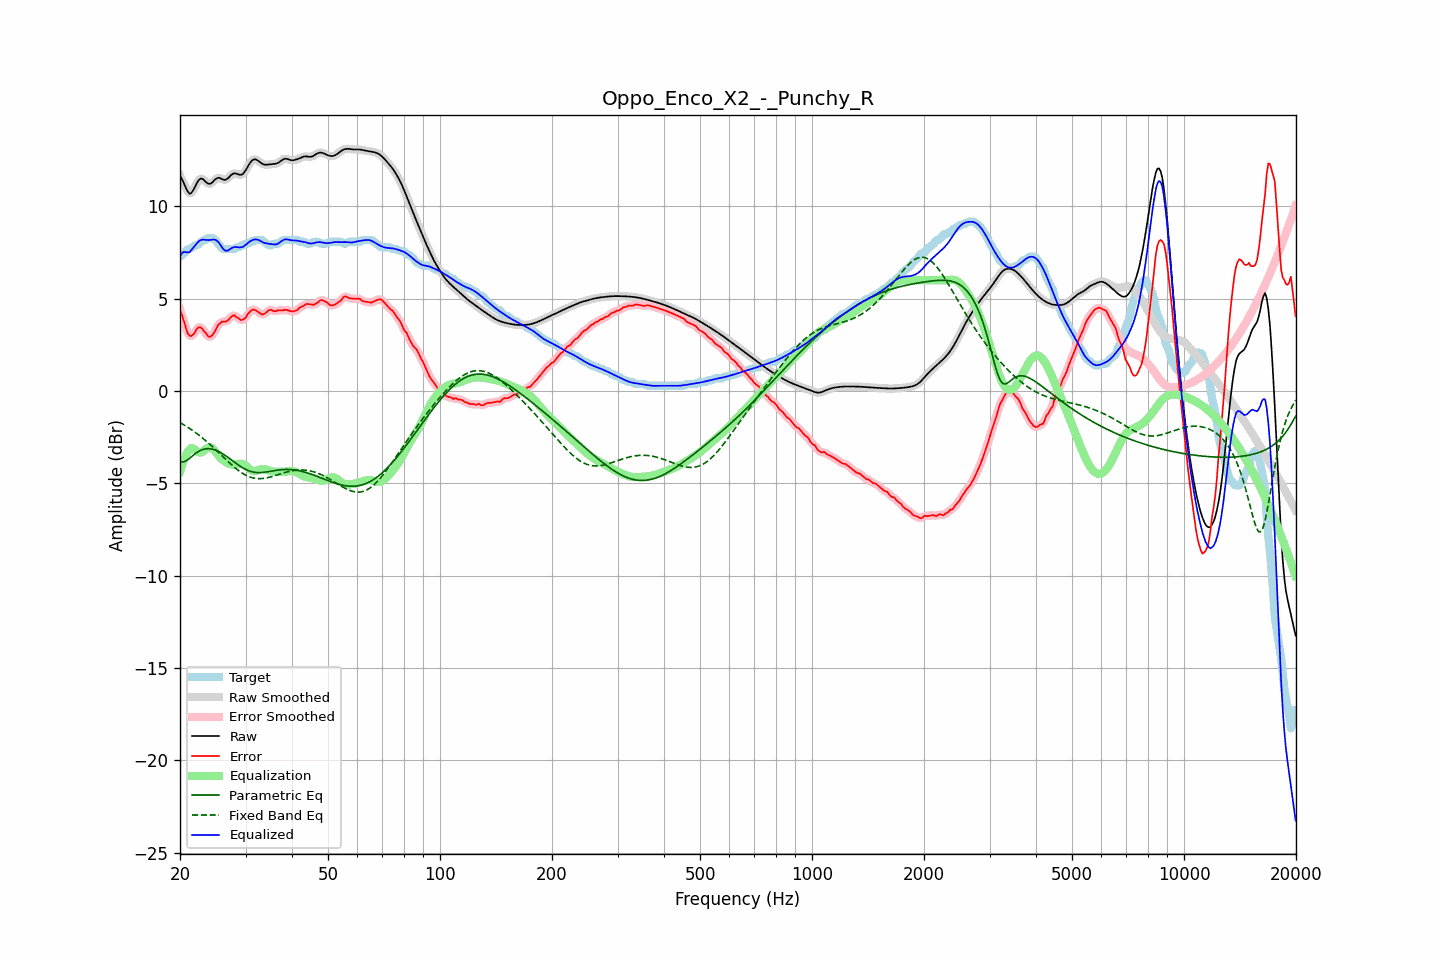

Data behind this chart, as committed beside it:
frequency, raw, error, smoothed, error_smoothed, equalization, parametric_eq, fixed_band_eq, equalized_raw, equalized_smoothed, target
20.00, 11.65, 4.37, 11.68, 4.42, -4.37, -3.83, -1.71, 7.29, 7.31, 7.28
20.20, 11.51, 4.18, 11.49, 4.14, -4.07, -3.84, -1.76, 7.44, 7.41, 7.33
20.40, 11.34, 3.92, 11.30, 3.87, -3.82, -3.85, -1.81, 7.52, 7.49, 7.42
20.61, 11.13, 3.64, 11.13, 3.62, -3.60, -3.81, -1.86, 7.53, 7.53, 7.49
20.81, 10.93, 3.30, 10.93, 3.33, -3.42, -3.77, -1.92, 7.51, 7.52, 7.63
21.02, 10.78, 3.10, 10.78, 3.11, -3.27, -3.71, -1.97, 7.51, 7.51, 7.68
21.23, 10.69, 3.00, 10.71, 3.00, -3.16, -3.64, -2.03, 7.53, 7.55, 7.69
21.44, 10.72, 2.98, 10.73, 2.98, -3.09, -3.57, -2.09, 7.63, 7.64, 7.75
21.66, 10.85, 3.05, 10.84, 3.04, -3.11, -3.50, -2.15, 7.74, 7.73, 7.80
21.87, 11.00, 3.12, 11.00, 3.15, -3.16, -3.43, -2.21, 7.84, 7.84, 7.88
22.09, 11.18, 3.29, 11.18, 3.29, -3.23, -3.36, -2.27, 7.95, 7.95, 7.88
22.31, 11.34, 3.42, 11.34, 3.40, -3.29, -3.30, -2.34, 8.05, 8.04, 7.92
22.54, 11.46, 3.46, 11.45, 3.46, -3.33, -3.25, -2.41, 8.13, 8.12, 8.00
22.76, 11.51, 3.44, 11.50, 3.43, -3.33, -3.21, -2.48, 8.18, 8.17, 8.07
22.99, 11.49, 3.36, 11.48, 3.36, -3.29, -3.17, -2.55, 8.20, 8.19, 8.13
23.22, 11.42, 3.23, 11.42, 3.25, -3.23, -3.15, -2.62, 8.19, 8.20, 8.18
23.45, 11.33, 3.15, 11.34, 3.13, -3.15, -3.13, -2.69, 8.18, 8.19, 8.18
23.69, 11.26, 3.01, 11.26, 3.02, -3.08, -3.13, -2.77, 8.18, 8.18, 8.25
23.92, 11.22, 2.93, 11.22, 2.95, -3.04, -3.12, -2.84, 8.17, 8.18, 8.28
24.16, 11.23, 2.95, 11.24, 2.94, -3.05, -3.13, -2.92, 8.18, 8.19, 8.28
24.40, 11.29, 3.01, 11.30, 3.01, -3.09, -3.15, -3.00, 8.20, 8.20, 8.28
24.65, 11.38, 3.14, 11.38, 3.13, -3.17, -3.17, -3.08, 8.21, 8.20, 8.25
24.89, 11.47, 3.28, 11.46, 3.29, -3.28, -3.20, -3.16, 8.19, 8.19, 8.19
25.14, 11.52, 3.46, 11.52, 3.45, -3.39, -3.24, -3.25, 8.13, 8.13, 8.06
25.39, 11.56, 3.60, 11.54, 3.59, -3.50, -3.27, -3.33, 8.05, 8.04, 7.95
25.65, 11.53, 3.67, 11.53, 3.69, -3.60, -3.32, -3.41, 7.93, 7.93, 7.86
25.91, 11.49, 3.76, 11.49, 3.73, -3.69, -3.37, -3.50, 7.80, 7.80, 7.73
26.16, 11.44, 3.76, 11.45, 3.75, -3.76, -3.42, -3.58, 7.69, 7.69, 7.68
26.43, 11.43, 3.75, 11.44, 3.77, -3.82, -3.48, -3.67, 7.61, 7.62, 7.68
26.69, 11.47, 3.79, 11.47, 3.79, -3.87, -3.54, -3.75, 7.60, 7.60, 7.68
26.96, 11.53, 3.85, 11.54, 3.86, -3.92, -3.60, -3.83, 7.61, 7.62, 7.68
27.23, 11.63, 3.94, 11.63, 3.94, -3.96, -3.67, -3.91, 7.67, 7.67, 7.68
27.50, 11.71, 4.03, 11.71, 4.03, -3.98, -3.73, -3.99, 7.73, 7.73, 7.68
27.77, 11.77, 4.09, 11.77, 4.08, -3.99, -3.80, -4.07, 7.78, 7.77, 7.68
28.05, 11.80, 4.10, 11.79, 4.07, -3.99, -3.86, -4.14, 7.81, 7.80, 7.70
28.33, 11.77, 4.01, 11.77, 4.03, -3.98, -3.93, -4.21, 7.80, 7.80, 7.77
28.62, 11.75, 3.96, 11.75, 3.96, -3.96, -3.99, -4.28, 7.79, 7.79, 7.78
28.90, 11.71, 3.90, 11.72, 3.89, -3.94, -4.05, -4.34, 7.78, 7.78, 7.81
29.19, 11.72, 3.84, 11.72, 3.86, -3.93, -4.11, -4.41, 7.79, 7.79, 7.88
29.48, 11.75, 3.86, 11.76, 3.86, -3.94, -4.16, -4.46, 7.80, 7.82, 7.88
29.78, 11.85, 3.92, 11.85, 3.91, -3.98, -4.21, -4.52, 7.87, 7.86, 7.93
30.08, 11.97, 3.99, 11.98, 4.02, -4.05, -4.25, -4.56, 7.93, 7.93, 7.98
30.38, 12.13, 4.14, 12.13, 4.13, -4.13, -4.29, -4.60, 8.00, 8.00, 7.98
30.68, 12.28, 4.25, 12.28, 4.24, -4.21, -4.33, -4.64, 8.07, 8.07, 8.03
30.99, 12.41, 4.32, 12.41, 4.34, -4.28, -4.36, -4.67, 8.13, 8.13, 8.08
31.30, 12.50, 4.41, 12.50, 4.39, -4.32, -4.38, -4.70, 8.17, 8.17, 8.08
31.61, 12.54, 4.41, 12.54, 4.40, -4.34, -4.40, -4.72, 8.20, 8.20, 8.14
31.93, 12.55, 4.36, 12.54, 4.38, -4.33, -4.41, -4.73, 8.21, 8.21, 8.18
32.24, 12.51, 4.32, 12.51, 4.32, -4.31, -4.42, -4.74, 8.20, 8.20, 8.18
32.57, 12.45, 4.27, 12.45, 4.25, -4.28, -4.42, -4.75, 8.17, 8.17, 8.18
32.89, 12.38, 4.19, 12.38, 4.20, -4.25, -4.42, -4.75, 8.13, 8.13, 8.18
33.22, 12.32, 4.14, 12.32, 4.16, -4.23, -4.41, -4.74, 8.09, 8.09, 8.18
33.55, 12.27, 4.16, 12.28, 4.16, -4.23, -4.41, -4.73, 8.04, 8.04, 8.11
33.89, 12.26, 4.21, 12.26, 4.21, -4.24, -4.39, -4.72, 8.01, 8.01, 8.05
34.23, 12.26, 4.28, 12.26, 4.28, -4.26, -4.38, -4.70, 7.99, 7.99, 7.98
34.57, 12.27, 4.36, 12.27, 4.35, -4.29, -4.37, -4.68, 7.98, 7.98, 7.91
34.92, 12.28, 4.40, 12.28, 4.39, -4.32, -4.35, -4.66, 7.97, 7.96, 7.88
35.27, 12.29, 4.40, 12.29, 4.38, -4.34, -4.34, -4.64, 7.95, 7.95, 7.90
35.62, 12.30, 4.33, 12.30, 4.35, -4.36, -4.32, -4.61, 7.94, 7.94, 7.97
35.97, 12.30, 4.32, 12.31, 4.33, -4.37, -4.31, -4.59, 7.93, 7.94, 7.98
... 635 more rows
